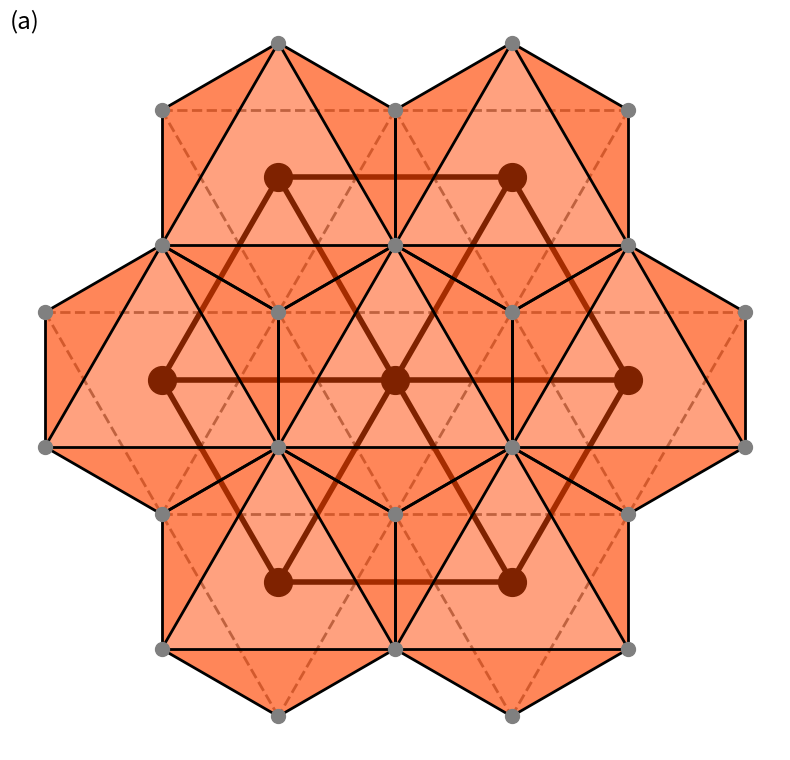

Write the Python code that produced this figure.
"""
Draw the triangular lattice composed of edge-sharing octahedrons.
"""


import matplotlib.pyplot as plt
import numpy as np
from matplotlib.collections import PatchCollection
from matplotlib.patches import Polygon


def Rotation2D(theta=0.0, deg=True):
    """
    Rotation about the axis perpendicular to the plane by theta angle.

    Parameters
    ----------
    theta : float, optional
        The angle to rotate.
        Default: 0.0.
    deg : bool, optional
        Whether the given theta is in degree or radian.
        Default: True.

    Returns
    -------
    RZ : array with shape (2, 2)
        The corresponding rotation matrix.
    """

    if deg:
        theta = np.pi * theta / 180
    sin_theta = np.sin(theta)
    cos_theta = np.cos(theta)
    return np.array([[cos_theta, -sin_theta], [sin_theta, cos_theta]])


SQRT3 = np.sqrt(3)
# Points on the bottom layer
POINTS_BOTTOM = np.array(
    [
        [-1.0, 2 * SQRT3 / 3], [0.0, 2 * SQRT3 / 3], [1.0, 2 * SQRT3 / 3],
        [-1.5, SQRT3 / 6], [-0.5, SQRT3 / 6],
        [0.5, SQRT3 / 6], [1.5, SQRT3 / 6],
        [-1.0, -SQRT3 / 3], [0.0, -SQRT3 / 3], [1.0, -SQRT3 / 3],
        [-0.5, -5 * SQRT3 / 6], [0.5, -5 * SQRT3 / 6],
    ], dtype=np.float64,
)

# Points on the middle layer
POINTS_MIDDLE = np.array(
    [
        [-0.5, SQRT3 / 2], [0.5, SQRT3 / 2],
        [-1.0, 0.0], [0.0, 0.0], [1.0, 0.0],
        [-0.5, -SQRT3 / 2], [0.5, -SQRT3 / 2],
    ], dtype=np.float64
)

# Points on the top layer
POINTS_TOP = np.array(
    [
        [-0.5, 5 * SQRT3 / 6], [0.5, 5 * SQRT3 / 6],
        [-1.0, SQRT3 / 3], [0.0, SQRT3 / 3], [1.0, SQRT3 / 3],
        [-1.5, -SQRT3 / 6], [-0.5, -SQRT3 / 6],
        [ 0.5, -SQRT3 / 6], [ 1.5, -SQRT3 / 6],
        [-1.0, -2 * SQRT3 / 3], [0.0, -2 * SQRT3 / 3], [1.0, -2 * SQRT3 / 3],
    ], dtype=np.float64
)

# Points' coordinates actually used.
# Rotate the system about z-axis by theta degree
theta = 0.0
points_bottom = np.dot(Rotation2D(theta), POINTS_BOTTOM.T).T
points_middle = np.dot(Rotation2D(theta), POINTS_MIDDLE.T).T
points_top = np.dot(Rotation2D(theta), POINTS_TOP.T).T

LW = 2
MS = 10
FACECOLOR = "orangered"
fig, ax = plt.subplots(num="EdgeSharingOctahedrons")

# Draw points on the bottom layer
ax.plot(
    points_bottom[:, 0], points_bottom[:, 1], zorder=6,
    ls="", marker="o", ms=MS, color="gray", alpha=1.0,
)
# Draw points on the middle layer
ax.plot(
    points_middle[:, 0], points_middle[:, 1], zorder=2,
    ls="", marker="o", ms=2 * MS, color="black", alpha=1.0,
)
# Draw points on the top layer
ax.plot(
    points_top[:, 0], points_top[:, 1], zorder=8,
    ls="", marker="o", ms=MS, color="gray", alpha=1.0,
)
################################################################################

# Draw lines on the bottom layer (dashed lines)
lines_bottom = [
    [0, 2], [3, 6], [7, 9],
    [3, 10], [0, 11], [1, 9],
    [1, 7], [2, 10], [6, 11],
]
for line in lines_bottom:
    (x0, y0), (x1, y1) = points_bottom[line]
    ax.plot(
        [x0, x1], [y0, y1], zorder=0,
        ls="dashed", lw=LW, color="gray", alpha=1.0,
    )

# Draw lines on the middle layer (bold solid lines)
lines_middle = [
    [0, 1], [2, 4], [5, 6],
    [2, 5], [0, 6], [1, 4],
    [0, 2], [1, 5], [4, 6]
]
for line in lines_middle:
    (x0, y0), (x1, y1) = points_middle[line]
    ax.plot(
        [x0, x1], [y0, y1], zorder=1,
        ls="solid", lw=2 * LW, color="black", alpha=1.0,
    )

# Draw lines from bottom layer to top layer (thick solid lines)
lines_bottom_to_top = [
    [0, 0, 2], [1, 0, 3], [4, 2, 3],
    [1, 1, 3], [2, 1, 4], [5, 3, 4],
    [3, 2, 5], [4, 2, 6], [7, 5, 6],
    [4, 3, 6], [5, 3, 7], [8, 6, 7],
    [5, 4, 7], [6, 4, 8], [9, 7, 8],
    [7, 6, 9], [8, 6, 10], [10, 9, 10],
    [8, 7, 10], [9, 7, 11], [11, 10, 11],
]
for i, j1, j2 in lines_bottom_to_top:
    (x0, y0) = points_bottom[i]
    (x1, y1) = points_top[j1]
    (x2, y2) = points_top[j2]
    ax.plot(
        [x0, x1], [y0, y1], zorder=5,
        ls="solid", lw=LW, color="black", alpha=1.0,
    )
    ax.plot(
        [x0, x2], [y0, y2], zorder=5,
        ls="solid", lw=LW, color="black", alpha=1.0,
    )

# Draw lines on the top layer (thick solid lines)
lines_top = [
    [2, 4], [5, 8], [9, 11],
    [1, 8], [0, 11], [2, 10],
    [0, 5], [1, 9], [4, 10],
]
for line in lines_top:
    (x0, y0), (x1, y1) = points_top[line]
    ax.plot(
        [x0, x1], [y0, y1], zorder=7,
        ls="solid", lw=LW, color="black", alpha=1.0,
    )
################################################################################

# Draw triangles between bottom and top layer
# dark colored isosceles triangles
triangles = []
for i, j1, j2 in lines_bottom_to_top:
    p0 = points_bottom[i]
    p1 = points_top[j1]
    p2 = points_top[j2]
    triangles.append(Polygon([p0, p1, p2], closed=True))
collection = PatchCollection(
    triangles, zorder=3,
    facecolors=FACECOLOR, linewidths=0.0, alpha=0.65,
)
ax.add_collection(collection)

# Draw triangles on the top layer
# light colored equilateral triangles
trios = [
    [0, 2, 3], [1, 3, 4],
    [2, 5, 6], [3, 6, 7], [4, 7, 8],
    [6, 9, 10], [7, 10, 11],
]
triangles = [Polygon(points_top[trio], closed=True) for trio in trios]
collection = PatchCollection(
    triangles, zorder=4,
    facecolors=FACECOLOR,  linewidths=0.0, alpha=0.50,
)
ax.add_collection(collection)

ax.text(
    0, 1.0, "(a)",
    fontsize="xx-large", ha="left", va="top", transform=ax.transAxes
)

ax.set_aspect("equal")
ax.set_axis_off()
fig.set_size_inches(8, 8)
plt.tight_layout()
plt.show()
print(fig.get_size_inches())
# fig.savefig("figures/EdgeSharingOctahedrons.pdf", dpi=200)
# fig.savefig("figures/EdgeSharingOctahedrons.png", dpi=200)
plt.close("all")
